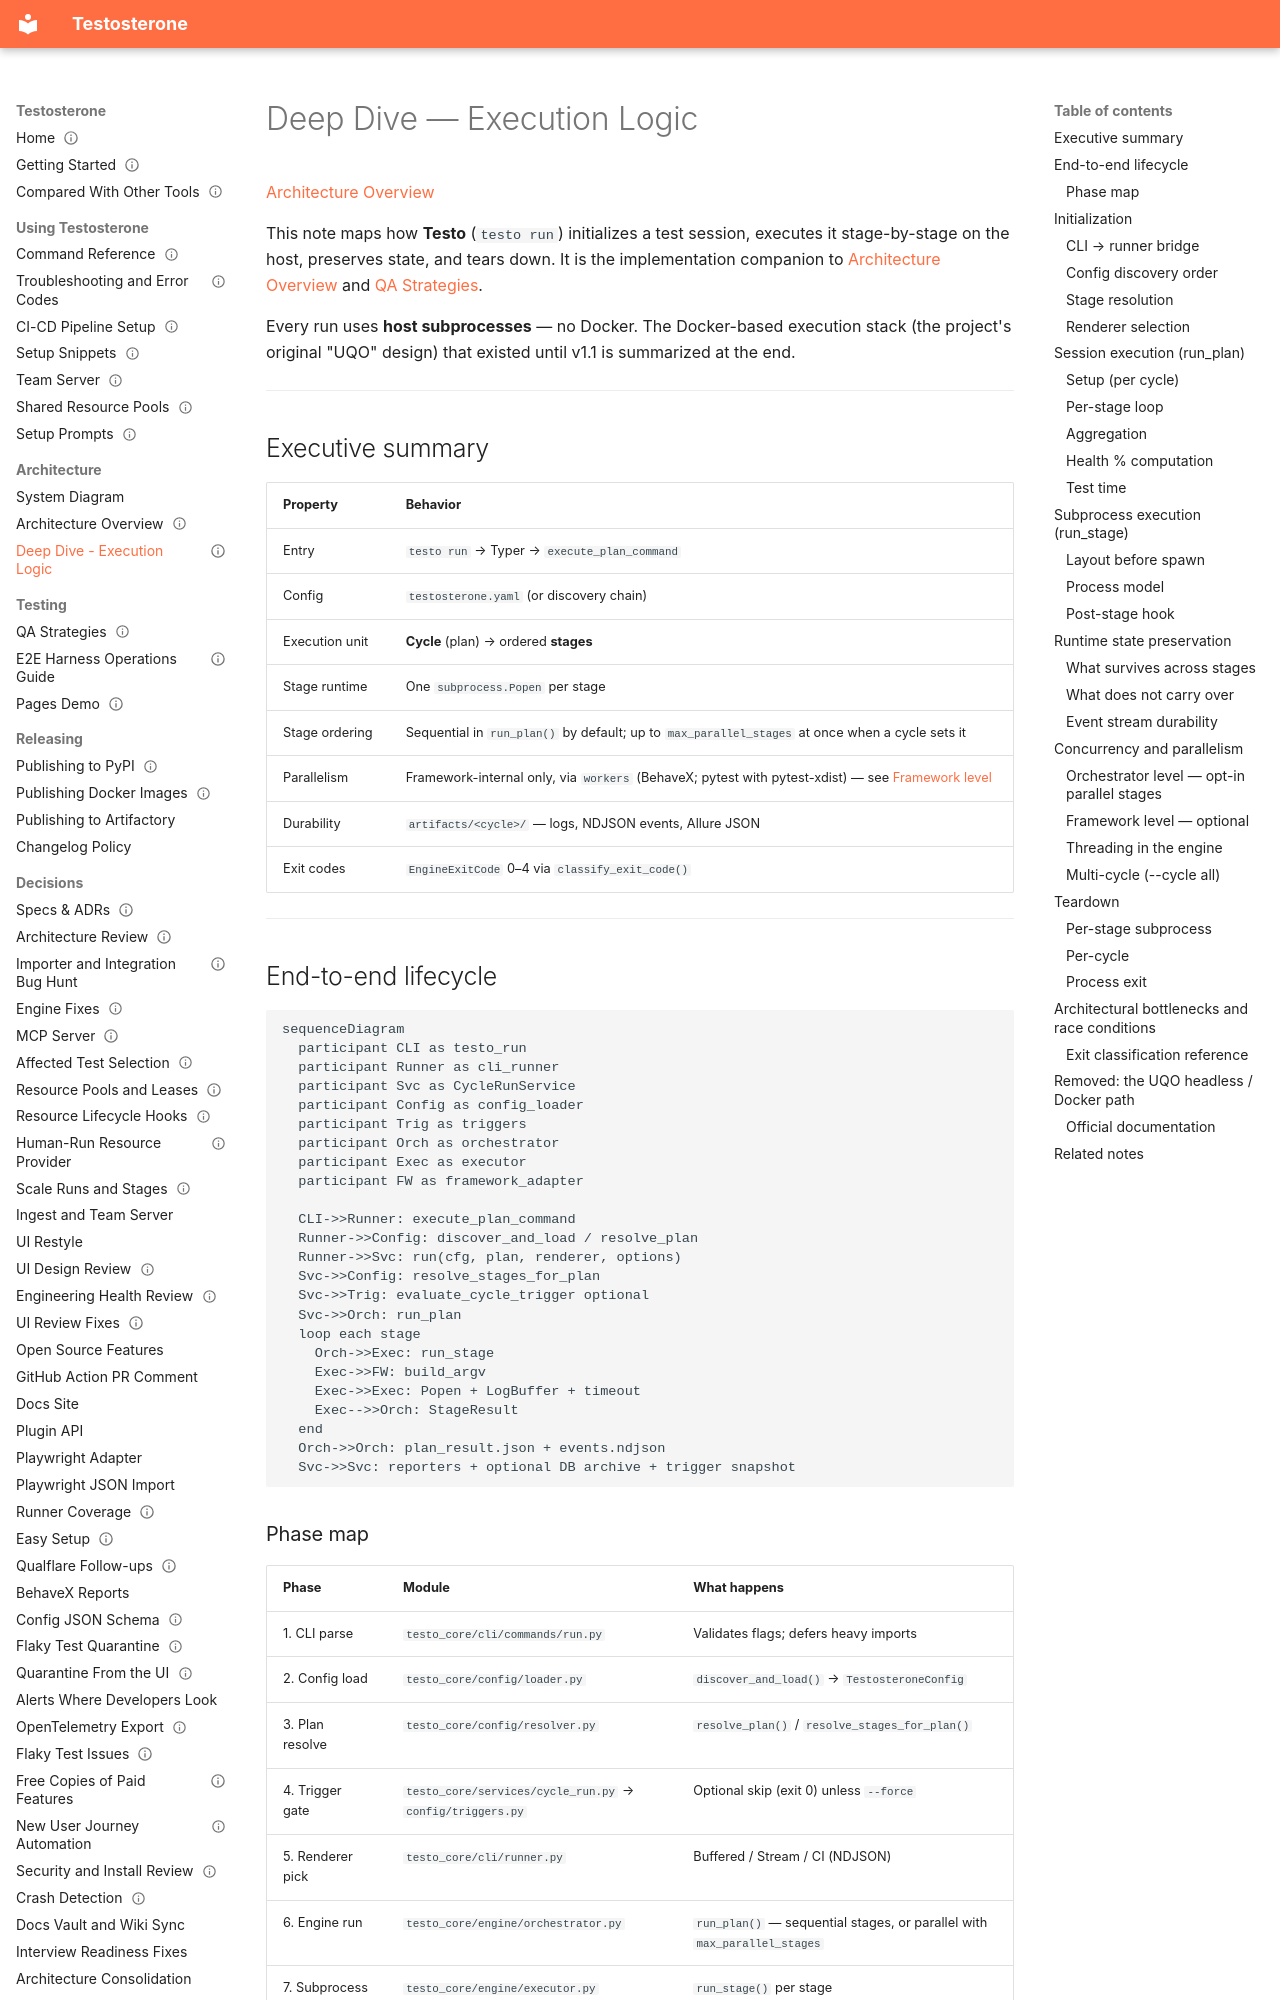

repository: taltal-beep/testosterone · page: Architecture/Deep Dive - Execution Logic/index.html · generator: mkdocs

---
type: architecture
status: current
created: 2026-06-25
updated: 2026-11-01
---

# Deep Dive — Execution Logic

[Architecture Overview](Architecture%20Overview.md)

This note maps how **Testo** (`testo run`) initializes a test session, executes it stage-by-stage on the host, preserves state, and tears down. It is the implementation companion to [Architecture Overview](Architecture%20Overview.md) and [QA Strategies](../Testing%20Workflows/QA%20Strategies.md).

Every run uses **host subprocesses** — no Docker. The Docker-based execution stack (the project's original "UQO" design) that existed until v1.1 is summarized at the end.

---

## Executive summary

| Property | Behavior |
|----------|----------|
| Entry | `testo run` → Typer → `execute_plan_command` |
| Config | `testosterone.yaml` (or discovery chain) |
| Execution unit | **Cycle** (plan) → ordered **stages** |
| Stage runtime | One `subprocess.Popen` per stage |
| Stage ordering | Sequential in `run_plan()` by default; up to `max_parallel_stages` at once when a cycle sets it |
| Parallelism | Framework-internal only, via `workers` (BehaveX; pytest with pytest-xdist) — see [Framework level](#framework-level--optional) |
| Durability | `artifacts/<cycle>/` — logs, NDJSON events, Allure JSON |
| Exit codes | `EngineExitCode` 0–4 via `classify_exit_code()` |

---

## End-to-end lifecycle

```mermaid
sequenceDiagram
  participant CLI as testo_run
  participant Runner as cli_runner
  participant Svc as CycleRunService
  participant Config as config_loader
  participant Trig as triggers
  participant Orch as orchestrator
  participant Exec as executor
  participant FW as framework_adapter

  CLI->>Runner: execute_plan_command
  Runner->>Config: discover_and_load / resolve_plan
  Runner->>Svc: run(cfg, plan, renderer, options)
  Svc->>Config: resolve_stages_for_plan
  Svc->>Trig: evaluate_cycle_trigger optional
  Svc->>Orch: run_plan
  loop each stage
    Orch->>Exec: run_stage
    Exec->>FW: build_argv
    Exec->>Exec: Popen + LogBuffer + timeout
    Exec-->>Orch: StageResult
  end
  Orch->>Orch: plan_result.json + events.ndjson
  Svc->>Svc: reporters + optional DB archive + trigger snapshot
```

### Phase map

| Phase | Module | What happens |
|-------|--------|----------------|
| 1. CLI parse | `testo_core/cli/commands/run.py` | Validates flags; defers heavy imports |
| 2. Config load | `testo_core/config/loader.py` | `discover_and_load()` → `TestosteroneConfig` |
| 3. Plan resolve | `testo_core/config/resolver.py` | `resolve_plan()` / `resolve_stages_for_plan()` |
| 4. Trigger gate | `testo_core/services/cycle_run.py` → `config/triggers.py` | Optional skip (exit 0) unless `--force` |
| 5. Renderer pick | `testo_core/cli/runner.py` | Buffered / Stream / CI (NDJSON) |
| 6. Engine run | `testo_core/engine/orchestrator.py` | `run_plan()` — sequential stages, or parallel with `max_parallel_stages` |
| 7. Subprocess | `testo_core/engine/executor.py` | `run_stage()` per stage |
| 8. Post-run | `testo_core/services/cycle_run.py` | Reporters, native report snapshot, DB archive, trigger snapshot |

---

## Initialization
